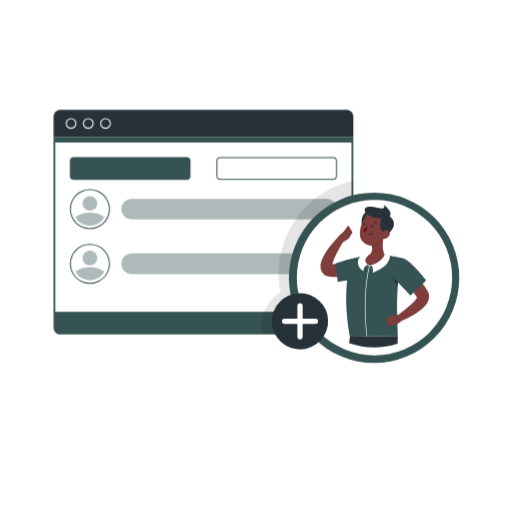
t = 0.00 s
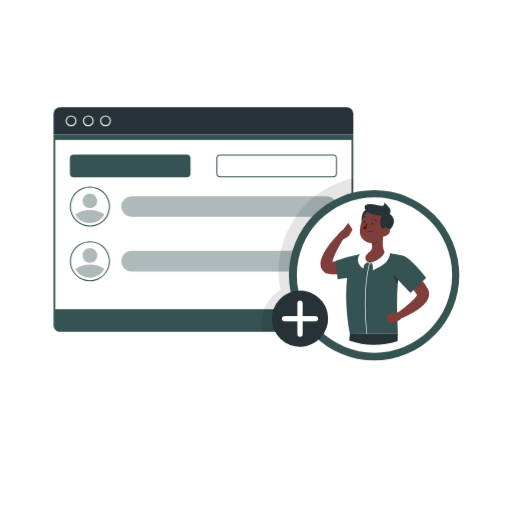
t = 0.19 s
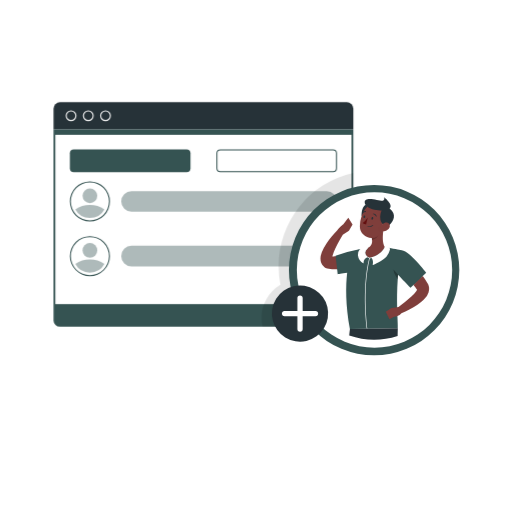
t = 0.56 s
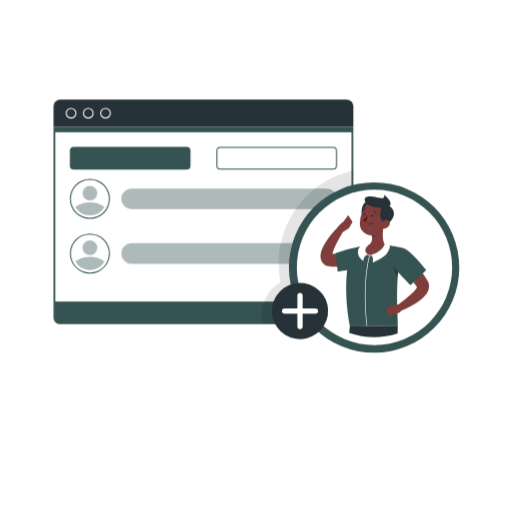
t = 0.75 s
t = 0.94 s: frame unchanged from t = 0.56 s, image omitted
t = 1.31 s: frame unchanged from t = 0.19 s, image omitted

The animated SVG that drew these frames (rendered in a browser with its animation timeline set to each time). Animation: 1 CSS @keyframes rule; one cycle of 1.50 s, repeats indefinitely.

<svg class="animated" id="freepik_stories-add-user" xmlns="http://www.w3.org/2000/svg" viewBox="0 0 500 500" version="1.1" xmlns:xlink="http://www.w3.org/1999/xlink" xmlns:svgjs="http://svgjs.com/svgjs"><style>svg#freepik_stories-add-user:not(.animated) .animable {opacity: 0;}svg#freepik_stories-add-user.animated #freepik--Window--inject-75 {animation: 1.5s Infinite  linear floating;animation-delay: 0s;}svg#freepik_stories-add-user.animated #freepik--Character--inject-75 {animation: 1.5s Infinite  linear floating;animation-delay: 0s;}            @keyframes floating {                0% {                    opacity: 1;                    transform: translateY(0px);                }                50% {                    transform: translateY(-10px);                }                100% {                    opacity: 1;                    transform: translateY(0px);                }            }        .animator-hidden { display: none; }</style><g id="freepik--background-complete--inject-75" class="animable animator-hidden" style="transform-origin: 250px 228.23px;"><rect y="382.4" width="500" height="0.25" style="fill: rgb(235, 235, 235); transform-origin: 250px 382.525px;" id="elwgp2wkwdek" class="animable"></rect><rect x="416.78" y="398.49" width="33.12" height="0.25" style="fill: rgb(235, 235, 235); transform-origin: 433.34px 398.615px;" id="eltino9d099ud" class="animable"></rect><rect x="322.53" y="401.21" width="8.69" height="0.25" style="fill: rgb(235, 235, 235); transform-origin: 326.875px 401.335px;" id="elmn3vs7lc02e" class="animable"></rect><rect x="396.59" y="389.21" width="19.19" height="0.25" style="fill: rgb(235, 235, 235); transform-origin: 406.185px 389.335px;" id="elxkxiup0qyw" class="animable"></rect><rect x="52.46" y="390.89" width="43.19" height="0.25" style="fill: rgb(235, 235, 235); transform-origin: 74.055px 391.015px;" id="elerjyf2m3mkg" class="animable"></rect><rect x="104.56" y="390.89" width="6.33" height="0.25" style="fill: rgb(235, 235, 235); transform-origin: 107.725px 391.015px;" id="eln32btfgcfu" class="animable"></rect><rect x="131.47" y="395.11" width="93.68" height="0.25" style="fill: rgb(235, 235, 235); transform-origin: 178.31px 395.235px;" id="el2c7g9cxokzm" class="animable"></rect><path d="M237,337.8H43.91a5.71,5.71,0,0,1-5.7-5.71V60.66A5.71,5.71,0,0,1,43.91,55H237a5.71,5.71,0,0,1,5.71,5.71V332.09A5.71,5.71,0,0,1,237,337.8ZM43.91,55.2a5.46,5.46,0,0,0-5.45,5.46V332.09a5.46,5.46,0,0,0,5.45,5.46H237a5.47,5.47,0,0,0,5.46-5.46V60.66A5.47,5.47,0,0,0,237,55.2Z" style="fill: rgb(235, 235, 235); transform-origin: 140.46px 196.4px;" id="elllbq2o4gwsg" class="animable"></path><path d="M453.31,337.8H260.21a5.72,5.72,0,0,1-5.71-5.71V60.66A5.72,5.72,0,0,1,260.21,55h193.1A5.71,5.71,0,0,1,459,60.66V332.09A5.71,5.71,0,0,1,453.31,337.8ZM260.21,55.2a5.47,5.47,0,0,0-5.46,5.46V332.09a5.47,5.47,0,0,0,5.46,5.46h193.1a5.47,5.47,0,0,0,5.46-5.46V60.66a5.47,5.47,0,0,0-5.46-5.46Z" style="fill: rgb(235, 235, 235); transform-origin: 356.75px 196.4px;" id="elihhfrk4aks8" class="animable"></path><g id="ella6aneq91z"><rect x="219.1" y="254.53" width="18.62" height="127.87" style="fill: rgb(230, 230, 230); transform-origin: 228.41px 318.465px; transform: rotate(180deg);" class="animable" id="elu024mir8vb"></rect></g><polygon points="225.66 382.4 219.1 382.4 219.1 358.1 232.53 358.1 225.66 382.4" style="fill: rgb(240, 240, 240); transform-origin: 225.815px 370.25px;" id="elwlc5w3tuqn" class="animable"></polygon><g id="ele052qcrsccv"><rect x="416.02" y="254.53" width="18.62" height="127.87" style="fill: rgb(230, 230, 230); transform-origin: 425.33px 318.465px; transform: rotate(180deg);" class="animable" id="elsif1xz2771k"></rect></g><g id="elrhdeg656br"><rect x="219.1" y="254.53" width="202.64" height="121.24" style="fill: rgb(240, 240, 240); transform-origin: 320.42px 315.15px; transform: rotate(180deg);" class="animable" id="elsnpz9gbpzf"></rect></g><polygon points="415.19 382.4 421.75 382.4 421.75 358.1 408.32 358.1 415.19 382.4" style="fill: rgb(240, 240, 240); transform-origin: 415.035px 370.25px;" id="el72c0a4hjvtn" class="animable"></polygon><g id="el5a40nokwqok"><rect x="334.83" y="284.68" width="100.29" height="60.07" style="fill: rgb(230, 230, 230); transform-origin: 384.975px 314.715px; transform: rotate(-90deg);" class="animable" id="elocjcleati8c"></rect></g><path d="M379,268.09h11.88A20.15,20.15,0,0,0,404.56,263H365.38A20.17,20.17,0,0,0,379,268.09Z" style="fill: rgb(240, 240, 240); transform-origin: 384.97px 265.546px;" id="el2s6k8qnoh9o" class="animable"></path><g id="eldwfod7fe58b"><rect x="270.28" y="284.68" width="100.29" height="60.07" style="fill: rgb(230, 230, 230); transform-origin: 320.425px 314.715px; transform: rotate(-90deg);" class="animable" id="elxyhro6wlqpq"></rect></g><path d="M313.87,268.09h11.89A20.17,20.17,0,0,0,339.41,263H300.23A20.14,20.14,0,0,0,313.87,268.09Z" style="fill: rgb(240, 240, 240); transform-origin: 319.82px 265.546px;" id="elavcm3faa5qd" class="animable"></path><g id="elrzqyfq13ark"><rect x="205.73" y="284.68" width="100.29" height="60.07" style="fill: rgb(230, 230, 230); transform-origin: 255.875px 314.715px; transform: rotate(-90deg);" class="animable" id="eltbw4yetxnuo"></rect></g><path d="M249.33,268.09h11.88A20.17,20.17,0,0,0,274.86,263H235.68A20.15,20.15,0,0,0,249.33,268.09Z" style="fill: rgb(240, 240, 240); transform-origin: 255.27px 265.546px;" id="eleve5ks0rfme" class="animable"></path><g id="elz1aw5f19omb"><rect x="74.61" y="96.78" width="127.06" height="285.62" style="fill: rgb(240, 240, 240); transform-origin: 138.14px 239.59px; transform: rotate(180deg);" class="animable" id="elizq3gx7py2c"></rect></g><g id="el24aluhpwh44"><rect x="74.61" y="96.78" width="124.38" height="285.62" style="fill: rgb(245, 245, 245); transform-origin: 136.8px 239.59px; transform: rotate(180deg);" class="animable" id="els19cdjuq29j"></rect></g><g id="elmjaoyonm31"><rect x="0.47" y="184.98" width="272.66" height="109.22" style="fill: rgb(240, 240, 240); transform-origin: 136.8px 239.59px; transform: rotate(90deg);" class="animable" id="elqettul4vz7j"></rect></g><path d="M180.67,154h0a29.77,29.77,0,0,0-29.77-29.78H122.7A29.78,29.78,0,0,0,92.92,154h87.75Z" style="fill: rgb(250, 250, 250); transform-origin: 136.795px 139.11px;" id="eljy7rgoa7foj" class="animable"></path><g id="el6t97pydx8hq"><rect x="104.23" y="282.52" width="65.14" height="87.75" style="fill: rgb(245, 245, 245); transform-origin: 136.8px 326.395px; transform: rotate(90deg);" class="animable" id="el5e8tsywntzf"></rect></g><rect x="141.97" y="172.33" width="38.71" height="113.09" style="fill: rgb(245, 245, 245); transform-origin: 161.325px 228.875px;" id="el1w8c2o2qihk" class="animable"></rect><rect x="92.92" y="172.33" width="38.71" height="113.09" style="fill: rgb(245, 245, 245); transform-origin: 112.275px 228.875px;" id="elpzu0u86xuae" class="animable"></rect><path d="M107,228.37H91.1a2.46,2.46,0,0,1-2.46-2.46h0a2.47,2.47,0,0,1,2.46-2.46H107a2.47,2.47,0,0,1,2.46,2.46h0A2.46,2.46,0,0,1,107,228.37Z" style="fill: rgb(224, 224, 224); transform-origin: 99.05px 225.91px;" id="elg7dqi0q0b2" class="animable"></path><g id="elq0cszjy75on"><rect x="-53.16" y="238.61" width="272.66" height="1.97" style="fill: rgb(240, 240, 240); transform-origin: 83.17px 239.595px; transform: rotate(90deg);" class="animable" id="elou9om3b6xm"></rect></g><g id="el9ei5b3crkzr"><rect x="282.03" y="82.33" width="134.74" height="140.85" style="fill: rgb(230, 230, 230); transform-origin: 349.4px 152.755px; transform: rotate(180deg);" class="animable" id="eli3eazek45k"></rect></g><g id="elkle1sjdyhgd"><rect x="278.64" y="82.33" width="134.74" height="140.85" style="fill: rgb(245, 245, 245); transform-origin: 346.01px 152.755px; transform: rotate(180deg);" class="animable" id="elsgf6f6kto39"></rect></g><g id="el7l4i7pcbl2"><rect x="270.77" y="223.18" width="146.01" height="7.32" style="fill: rgb(230, 230, 230); transform-origin: 343.775px 226.84px; transform: rotate(180deg);" class="animable" id="els2okgbxhodr"></rect></g><g id="elslsh5r6rtf"><rect x="266.95" y="223.18" width="138.49" height="7.32" style="fill: rgb(245, 245, 245); transform-origin: 336.195px 226.84px; transform: rotate(180deg);" class="animable" id="elf2dyaxl00fl"></rect></g><g id="elqro32mlky5s"><rect x="282.16" y="91.48" width="127.7" height="122.55" style="fill: rgb(255, 255, 255); transform-origin: 346.01px 152.755px; transform: rotate(90deg);" class="animable" id="elhkkstifc6"></rect></g><g id="el21tbzrypemi"><rect x="282.16" y="149.36" width="127.7" height="6.79" style="fill: rgb(245, 245, 245); transform-origin: 346.01px 152.755px; transform: rotate(90deg);" class="animable" id="el3ejkjd4p532"></rect></g><g id="el0r9uep73954"><rect x="222.17" y="151.47" width="127.7" height="2.57" style="fill: rgb(230, 230, 230); transform-origin: 286.02px 152.755px; transform: rotate(90deg);" class="animable" id="elkyo1iarzxe"></rect></g><g id="elt8hsm3q2ydo"><rect x="286.84" y="151.47" width="127.7" height="2.57" style="fill: rgb(230, 230, 230); transform-origin: 350.69px 152.755px; transform: rotate(90deg);" class="animable" id="elhfgzzivgorf"></rect></g><path d="M300.15,226.53c-2.48-25.68-4.21-67.34-2.87-81.28a1.73,1.73,0,0,1,.7-1.2h0a1.71,1.71,0,0,1,2.72,1.43c-.23,6.91-.5,24.17,1,53.94.73,14.82,1.78,25,1.06,27.11Z" style="fill: rgb(230, 230, 230); transform-origin: 299.908px 185.125px;" id="eltnemodq9c39" class="animable"></path><path d="M290.91,167.35c-7.06-7.84-21.47-13.41-36.15-13.38-5.77,0,17.54,9.11,27.23,19.16,7.53,7.8,16,20.93,18.91,28.22C299,186,298,175.18,290.91,167.35Z" style="fill: rgb(230, 230, 230); transform-origin: 277.377px 177.66px;" id="eluq4774d2j7a" class="animable"></path><path d="M304.9,169.74c5.86-8.16,19.38-14.44,34-15.15,5.74-.28-16.12,10-24.28,20.46-6.33,8.15-12.83,21.66-14.62,29.06C299.59,188.74,299,177.9,304.9,169.74Z" style="fill: rgb(230, 230, 230); transform-origin: 319.804px 179.347px;" id="elr573jyiedoj" class="animable"></path><path d="M290.6,138.74c-6-6.64-18.18-11.36-30.62-11.33-4.88,0,14.85,7.72,23.06,16.22,6.38,6.61,13.57,17.73,16,23.9C297.47,154.55,296.57,145.37,290.6,138.74Z" style="fill: rgb(230, 230, 230); transform-origin: 279.127px 147.47px;" id="el1ly1oidw0wj" class="animable"></path><path d="M302.44,148.55c5-6.91,16.41-12.23,28.81-12.83,4.86-.23-13.65,8.44-20.56,17.33-5.36,6.9-10.87,18.34-12.38,24.61C298,164.64,297.48,155.46,302.44,148.55Z" style="fill: rgb(230, 230, 230); transform-origin: 315.089px 156.688px;" id="eljs4xmbkjprk" class="animable"></path><path d="M301.14,254.53h0a14.58,14.58,0,0,1-14.56-13.75l-1.29-22.32H317l-1.29,22.32A14.58,14.58,0,0,1,301.14,254.53Z" style="fill: rgb(230, 230, 230); transform-origin: 301.145px 236.495px;" id="elmaddvb4y5ah" class="animable"></path><polygon points="319.05 223.53 283.24 223.53 282.21 214.24 320.07 214.24 319.05 223.53" style="fill: rgb(230, 230, 230); transform-origin: 301.14px 218.885px;" id="ell85c2w5v8rb" class="animable"></polygon></g><g id="freepik--Shadow--inject-75" class="animable animator-hidden" style="transform-origin: 250px 416.24px;"><ellipse id="freepik--path--inject-75" cx="250" cy="416.24" rx="193.89" ry="11.32" style="fill: rgb(245, 245, 245); transform-origin: 250px 416.24px;" class="animable"></ellipse></g><g id="freepik--Window--inject-75" class="animable" style="transform-origin: 198.69px 216.91px;"><path d="M52.3,113.53a6.3,6.3,0,0,1,6.28-6.28H338.8a6.3,6.3,0,0,1,6.28,6.28v20.21H52.3Z" style="fill: rgb(38, 50, 56); transform-origin: 198.69px 120.495px;" id="elbgjf39r2k6h" class="animable"></path><path d="M103.07,125.79a5.3,5.3,0,1,1,5.3-5.3A5.3,5.3,0,0,1,103.07,125.79Zm0-9.49a4.19,4.19,0,1,0,4.19,4.19A4.2,4.2,0,0,0,103.07,116.3Z" style="fill: rgb(240, 240, 240); transform-origin: 103.07px 120.49px;" id="elcd8eiu3x91" class="animable"></path><path d="M86.24,125.79a5.3,5.3,0,1,1,5.31-5.3A5.3,5.3,0,0,1,86.24,125.79Zm0-9.49a4.19,4.19,0,1,0,4.2,4.19A4.2,4.2,0,0,0,86.24,116.3Z" style="fill: rgb(240, 240, 240); transform-origin: 86.25px 120.49px;" id="el9pzh1b7dt6t" class="animable"></path><path d="M69.42,125.79a5.3,5.3,0,1,1,5.31-5.3A5.3,5.3,0,0,1,69.42,125.79Zm0-9.49a4.19,4.19,0,1,0,4.19,4.19A4.2,4.2,0,0,0,69.42,116.3Z" style="fill: rgb(240, 240, 240); transform-origin: 69.43px 120.49px;" id="ela0hum3w8vk5" class="animable"></path><path d="M338.8,326.57H58.58a6.3,6.3,0,0,1-6.28-6.28V133.74H345.08V320.29A6.3,6.3,0,0,1,338.8,326.57Z" style="fill: #355352; transform-origin: 198.69px 230.155px;" id="el3mtg1ie5fws" class="animable"></path><rect x="54.08" y="139.11" width="289.22" height="165.33" style="fill: rgb(255, 255, 255); transform-origin: 198.69px 221.775px;" id="elhi2t8a6yy1" class="animable"></rect><rect x="68.25" y="153.28" width="117.79" height="22.33" rx="3.81" style="fill: #355352; transform-origin: 127.145px 164.445px;" id="elc2ulgxc12n" class="animable"></rect><path d="M325.32,154.28a2.81,2.81,0,0,1,2.81,2.81V171.8a2.81,2.81,0,0,1-2.81,2.81H215.15a2.81,2.81,0,0,1-2.81-2.81V157.09a2.81,2.81,0,0,1,2.81-2.81H325.32m0-1H215.15a3.82,3.82,0,0,0-3.81,3.81V171.8a3.81,3.81,0,0,0,3.81,3.81H325.32a3.81,3.81,0,0,0,3.81-3.81V157.09a3.82,3.82,0,0,0-3.81-3.81Z" style="fill: #355352; transform-origin: 270.235px 164.445px;" id="eluxts3rrqxk9" class="animable"></path><path d="M87.83,185.61a18.58,18.58,0,1,1-18.58,18.58,18.6,18.6,0,0,1,18.58-18.58m0-1a19.58,19.58,0,1,0,19.58,19.58,19.58,19.58,0,0,0-19.58-19.58Z" style="fill: #355352; transform-origin: 87.83px 204.19px;" id="elb6djbi86m3v" class="animable"></path><g id="elbhe47w4naiu"><path d="M102,211.89a16.16,16.16,0,0,1-28.41,0,25.56,25.56,0,0,1,28.41,0Z" style="fill: #355352; opacity: 0.4; transform-origin: 87.795px 213.962px;" class="animable" id="el7uzmtnodpfo"></path></g><g id="elpf139bjec2"><circle cx="87.83" cy="198.66" r="7.2" style="fill: #355352; opacity: 0.4; transform-origin: 87.83px 198.66px;" class="animable" id="elbvqb1mn785k"></circle></g><g id="elj4b0zsevl3h"><path d="M319.06,214.26H128.48a10.07,10.07,0,0,1-10.07-10.07h0a10.06,10.06,0,0,1,10.07-10.06H319.06a10.06,10.06,0,0,1,10.07,10.06h0A10.07,10.07,0,0,1,319.06,214.26Z" style="fill: #355352; opacity: 0.4; transform-origin: 223.77px 204.195px;" class="animable" id="elhydvnu4pb49"></path></g><path d="M87.83,239a18.58,18.58,0,1,1-18.58,18.58A18.59,18.59,0,0,1,87.83,239m0-1a19.58,19.58,0,1,0,19.58,19.58A19.58,19.58,0,0,0,87.83,238Z" style="fill: #355352; transform-origin: 87.83px 257.58px;" id="elosjj5noubkc" class="animable"></path><g id="ell8zxcerowy"><path d="M102,265.22a16.16,16.16,0,0,1-28.41,0,25.61,25.61,0,0,1,28.41,0Z" style="fill: #355352; opacity: 0.4; transform-origin: 87.795px 267.297px;" class="animable" id="elsmyjrawkpic"></path></g><g id="ely3q4d9ge4p"><circle cx="87.83" cy="252" r="7.2" style="fill: #355352; opacity: 0.4; transform-origin: 87.83px 252px;" class="animable" id="elzb747gytt8"></circle></g><g id="elswkoyvx7u9n"><path d="M128.48,247.46H319.06a10.07,10.07,0,0,1,10.07,10.07v0a10.07,10.07,0,0,1-10.07,10.07H128.48a10.07,10.07,0,0,1-10.07-10.07v0a10.06,10.06,0,0,1,10.06-10.06Z" style="fill: #355352; opacity: 0.4; transform-origin: 223.77px 257.53px;" class="animable" id="el3pfx38cacem"></path></g><g id="elef8ful9fo28"><path d="M272.12,267.3a93.48,93.48,0,0,0,1.79,18.22,37.58,37.58,0,0,0-18.39,32.23,37.17,37.17,0,0,0,1,8.82H338.8a6.3,6.3,0,0,0,6.28-6.28v-144A93.33,93.33,0,0,0,272.12,267.3Z" style="opacity: 0.1; transform-origin: 300.3px 251.43px;" class="animable" id="el0py1pchh7gv"></path></g></g><g id="freepik--Character--inject-75" class="animable" style="transform-origin: 365.31px 271.24px;"><g id="elmnnagmyfed"><circle cx="365.31" cy="271.24" r="83.19" style="fill: #355352; transform-origin: 365.31px 271.24px; transform: rotate(-45deg);" class="animable" id="el0achy4b5y74c"></circle></g><g id="elgd88u01tajp"><circle cx="365.7" cy="271.13" r="75.84" style="fill: rgb(255, 255, 255); transform-origin: 365.7px 271.13px; transform: rotate(-45deg);" class="animable" id="elt76w42jir6b"></circle></g><path d="M340.11,220.25l-4.84,6.2s-4.25,3.22-5.86,6c-1.88,1.86-3.6,3.77-5.3,5.78a79.5,79.5,0,0,0-5.44,7.21,41.84,41.84,0,0,0-4.52,8.59,18.16,18.16,0,0,0-1.21,6,11.13,11.13,0,0,0,.76,4.25,10,10,0,0,0,3.17,4.2l1.06.8,1.59.3a53.59,53.59,0,0,0,9.52.94l1.26-.11L329,257.73c-1.07,0-3.37.21-4.42.19,0-.2.08-.4.13-.6a37.81,37.81,0,0,1,2.6-7c1.12-2.43,2.41-4.86,3.75-7.28,1.18-2.14,2.45-4.29,3.68-6.39l6-3.78,3.51-6.23Zm-15.61,39.5a1.68,1.68,0,0,1,0-.29.76.76,0,0,1,.09.23C324.62,259.93,324.55,259.94,324.5,259.75Z" style="fill: rgb(127, 62, 59); transform-origin: 328.594px 245.385px;" id="elf2ka88ws9sg" class="animable"></path><path d="M374.19,233.65c.15-.77-5.11-3.41-8.73-1.26-3.13,1.86-3.53,4.4-2.39,7.43,0,.21.08.42.11.63.07.49.13,1,.16,1.46.23,3.19-.61,6.16-4.2,7.85,0,.2-.49.41-.65.55a7.15,7.15,0,0,0-2.38,4.55c0,1.3,1.23,2.33,2.66,3.57l2,1.35,2.74-.26c8.41-2.47,12.34-10.15,12.16-10.72C373.51,245.24,373.54,239,374.19,233.65Z" style="fill: rgb(127, 62, 59); transform-origin: 365.893px 245.672px;" id="elja8rb972sij" class="animable"></path><path d="M392.37,251.87l-1.52-.26c-2-.32-10.92-2.34-15.23-2.72h0c-1,2.13-4.28,7.33-12.69,9.8l-2.08.49-2-1a5.3,5.3,0,0,1-2.18-3.84,5.69,5.69,0,0,1,2.18-4,.66.66,0,0,0,.17-.23c0-.24,0-.4,0-.42-.63.08-8.61,1.29-9.28,1.4a130,130,0,0,0-22.07,6.13l.08.72,1.45,12.59.54,4.77s4-.45,9.25-1.37c-1.43,12.74-1.71,31.2,2.66,54.93l17.07-.32,29.66-.55c.12-2-.1-6.14-.31-11.8l-.27-8.74c-.16-7.72-.13-17,.56-26.92.11-1.57.24-3.15.38-4.75h0c6.06,6.55,12.13,12.81,12.13,12.81l2.87-2.76c3.67-1.77,6.56-4.94,9.08-8.75l3.37-3.25S400.57,253.25,392.37,251.87Z" style="fill: #355352; transform-origin: 371.93px 288.875px;" id="el86d0ug71lrr" class="animable"></path><g id="el6vm791v82eu"><path d="M384.16,270.64a14.91,14.91,0,0,0,1.95,5.9l2.3,3.94c.11-1.57.24-3.15.38-4.75C387.21,274,385.63,272.29,384.16,270.64Z" style="opacity: 0.3; transform-origin: 386.475px 275.56px;" class="animable" id="elunywx7pyck"></path></g><g id="eler1k48m9b4"><path d="M388.8,275.74h0c-.14,1.6-.27,3.18-.38,4.75h0C388.52,278.92,388.66,277.33,388.8,275.74Z" style="opacity: 0.3; transform-origin: 388.61px 278.115px;" class="animable" id="elpp93zvbv9uh"></path></g><path d="M363.07,239.82c0,.21.07.42.11.63,0-.21-.07-.42-.11-.63Z" style="fill: rgb(127, 62, 59); transform-origin: 363.125px 240.135px;" id="el56fv0twv2rk" class="animable"></path><g id="el7tm7jl1sip9"><path d="M363.34,241.91c0-.48-.09-1-.16-1.46C363.25,240.94,363.31,241.43,363.34,241.91Z" style="opacity: 0.2; transform-origin: 363.26px 241.18px;" class="animable" id="el5bu09kd48zj"></path></g><path d="M369.56,237.45c-.2.14-.39.29-.6.43a11.54,11.54,0,0,1-5.89,1.94c0,.21.07.42.11.63.07.49.13,1,.16,1.46,0,0,0,.06,0,.09A10.08,10.08,0,0,0,369.56,237.45Z" style="fill: rgb(127, 62, 59); transform-origin: 366.315px 239.725px;" id="el0getlohr8io6" class="animable"></path><path d="M380.79,250.41a2.23,2.23,0,0,0-1.66-1.7l-2.08-.5a1.24,1.24,0,0,0-1.36.59l-.07.09c-1,2.13-4.28,7.33-12.69,9.8l-.65.15h0l-1.43.34-2-1a5.3,5.3,0,0,1-2.18-3.84,5.69,5.69,0,0,1,2.18-4,2.16,2.16,0,0,0,.29-.37c.09-.23.07-.34-.09-.44-2.21-1.59-7.15.86-7.35,1.28-.21.21-.42.43-.63.68a6.93,6.93,0,0,0-1.6,5.3,10.69,10.69,0,0,0,5.07,7.76.23.23,0,0,0,.14,0,.29.29,0,0,0,.16,0,.33.33,0,0,0,.14-.27,6,6,0,0,1,3.7-5.52l1.75.94c-7.52,30.86-2.42,67.85-2.28,68.85h.58s0,0,0,0c0-.38-5.3-37.69,2.28-68.72l1.83-.44c2.13,2.6,1.12,6.46,1.11,6.5a.3.3,0,0,0,.09.3.31.31,0,0,0,.2.07.2.2,0,0,0,.11,0c.4-.18,9.86-4.32,13.17-8.27a15.8,15.8,0,0,0,3.22-6.5A2.12,2.12,0,0,0,380.79,250.41Z" style="fill: rgb(255, 255, 255); transform-origin: 365.13px 288.363px;" id="elek0jfkkegnc" class="animable"></path><g id="elobqnnfx1bej"><path d="M369.56,237.45c-.2.14-.39.29-.6.43a11.54,11.54,0,0,1-5.89,1.94c0,.21.07.42.11.63.07.49.13,1,.16,1.46,0,0,0,.06,0,.09A10.08,10.08,0,0,0,369.56,237.45Z" style="opacity: 0.2; transform-origin: 366.315px 239.725px;" class="animable" id="el8bkpmn96tbb"></path></g><path d="M357.21,215.37c3.91-5,1.43-8-.23-7.72-1.57.74-3.06,2.83-3.83,7.51a11.82,11.82,0,0,0-.08,3.34C354.68,218.42,357.21,215.37,357.21,215.37Z" style="fill: rgb(38, 50, 56); transform-origin: 356.142px 213.066px;" id="elrcs2hkr58sf" class="animable"></path><path d="M373.6,226.4c10.83-19.05-10.56-21.27-14.92-17a18.55,18.55,0,0,0-3.67,4.72l-.91,1.79a27.36,27.36,0,0,0-1,2.59,30.63,30.63,0,0,0-1.7,9.83,11.44,11.44,0,0,0,11.7,11.49h0a11.54,11.54,0,0,0,5.89-1.94c.21-.14.4-.29.6-.43a13.66,13.66,0,0,0,3.59-3.78C375.4,230.08,374.82,228.27,373.6,226.4Z" style="fill: rgb(127, 62, 59); transform-origin: 364.013px 223.694px;" id="elwjeql7zqhp9" class="animable"></path><path d="M353.55,215.32a.42.42,0,0,0,.07.58.43.43,0,0,0,.26.09.37.37,0,0,0,.22-.08.25.25,0,0,0,.1-.08,3.46,3.46,0,0,1,2.73-1.37.42.42,0,0,0,.44-.39.41.41,0,0,0-.38-.44,4.22,4.22,0,0,0-2,.49A4.58,4.58,0,0,0,353.55,215.32Z" style="fill: rgb(38, 50, 56); transform-origin: 355.418px 214.81px;" id="elho49i1qoiq8" class="animable"></path><path d="M364.37,227.3a.21.21,0,0,0-.29,0,5.87,5.87,0,0,1-5,1.24.21.21,0,0,0-.24.16.22.22,0,0,0,.16.25,6.85,6.85,0,0,0,1.45.13,6,6,0,0,0,3.89-1.48A.21.21,0,0,0,364.37,227.3Z" style="fill: rgb(38, 50, 56); transform-origin: 361.628px 228.161px;" id="elqezap8jsr9r" class="animable"></path><path d="M359,220.16a26.31,26.31,0,0,1-4.69,5.21c1,1.38,3.16,1.28,3.16,1.28Z" style="fill: rgb(99, 15, 15); transform-origin: 356.655px 223.406px;" id="elsrhx83u4cy" class="animable"></path><path d="M355.46,220.4c.45.09,1-.39,1.11-1.08s-.07-1.31-.52-1.4-.95.39-1.11,1.08S355,220.31,355.46,220.4Z" style="fill: rgb(38, 50, 56); transform-origin: 355.745px 219.16px;" id="elrx9orozeyz" class="animable"></path><path d="M363.28,222c.45.09.94-.39,1.11-1.08s-.08-1.31-.53-1.4-.95.39-1.11,1.08S362.82,221.87,363.28,222Z" style="fill: rgb(38, 50, 56); transform-origin: 363.571px 220.76px;" id="eleg1n1t3pgs" class="animable"></path><path d="M380.45,211.1c4.23-3.62-5.41-11-5.41-11s1.08,2.64-1.16,3.37-18-5.15-17.77,1.52a5.12,5.12,0,0,0,.87,2.63,7.6,7.6,0,0,0,1.7,1.75C362.34,212.15,369,213,372.6,213a18.54,18.54,0,0,0-1.19,4.34,11.55,11.55,0,0,0,2.19,9c2,3.48,4.67,3.38,6.95.73C384.21,223.61,387.74,216.6,380.45,211.1Z" style="fill: rgb(38, 50, 56); transform-origin: 370.405px 214.555px;" id="elhi1xqmo45et" class="animable"></path><path d="M378.61,225.07c-1.66-.68-3.53.12-5,1.33a9.67,9.67,0,0,0-2.07,2.27c-1.41,2.21-.91,4.78,1.62,5l.44,0,.6,0a8.71,8.71,0,0,0,5.27-2.5,4.05,4.05,0,0,0,1.09-4A3.25,3.25,0,0,0,378.61,225.07Z" style="fill: rgb(127, 62, 59); transform-origin: 375.737px 229.245px;" id="elmrd2mrr7lvq" class="animable"></path><path d="M341.7,328.81s-.27,2.34-.69,6.27a75.91,75.91,0,0,0,47.29.44c.1-4.75.17-7.59.17-7.59l-29.7.56h-.58Z" style="fill: rgb(38, 50, 56); transform-origin: 364.74px 333.505px;" id="elwoeo8alpo3a" class="animable"></path><path d="M419,288.54a9.9,9.9,0,0,0-.58-2.49,9.26,9.26,0,0,0-.51-1.16l-.29-.54-.16-.28c-1.43-2.46-3-4.79-4.6-7l-9.08,8.75c1.2,1.5,2.37,3,3.45,4.54a7.17,7.17,0,0,1-.77,1.45,33,33,0,0,1-5,5.51,147.39,147.39,0,0,1-12.29,9.93l-1.39.18-5.58.76-5.49,3.71,3.61,7.34,4.54-2.32a17.43,17.43,0,0,0,3.19-.75,6.82,6.82,0,0,0,3.93-2.78,83.26,83.26,0,0,0,7.79-3.56,77.34,77.34,0,0,0,7.9-4.69q1.93-1.32,3.82-2.89a29.3,29.3,0,0,0,3.7-3.63,16.68,16.68,0,0,0,3.26-5.57A10.72,10.72,0,0,0,419,288.54Zm-11.69,1.58c0-.05,0-.11,0-.15,0-.24.09-.33.09-.19A1.07,1.07,0,0,1,407.33,290.12Z" style="fill: rgb(127, 62, 59); transform-origin: 397.878px 298.155px;" id="el6plv1kx7b9v" class="animable"></path><g id="elx6c20zzaqwq"><circle cx="292.97" cy="313.69" r="27.45" style="fill: rgb(38, 50, 56); transform-origin: 292.97px 313.69px; transform: rotate(-80.78deg);" class="animable" id="eld9yjhwoxs3"></circle></g><path d="M308.06,311.12H295.54V298.6a2.57,2.57,0,1,0-5.14,0v12.52H277.88a2.57,2.57,0,0,0,0,5.14H290.4v12.52a2.57,2.57,0,1,0,5.14,0V316.26h12.52a2.57,2.57,0,0,0,0-5.14Z" style="fill: rgb(255, 255, 255); transform-origin: 292.97px 313.69px;" id="elaah1fwqq2gv" class="animable"></path><path d="M364.77,216.76a3.16,3.16,0,0,1,2.28,1.86.42.42,0,0,0,.38.24.35.35,0,0,0,.17,0,.41.41,0,0,0,.2-.55,4,4,0,0,0-2.92-2.33.41.41,0,0,0-.11.82Z" style="fill: rgb(38, 50, 56); transform-origin: 366.126px 217.423px;" id="ela2k656fs8g5" class="animable"></path></g><defs>     <filter id="active" height="200%">         <feMorphology in="SourceAlpha" result="DILATED" operator="dilate" radius="2"></feMorphology>                <feFlood flood-color="#32DFEC" flood-opacity="1" result="PINK"></feFlood>        <feComposite in="PINK" in2="DILATED" operator="in" result="OUTLINE"></feComposite>        <feMerge>            <feMergeNode in="OUTLINE"></feMergeNode>            <feMergeNode in="SourceGraphic"></feMergeNode>        </feMerge>    </filter>    <filter id="hover" height="200%">        <feMorphology in="SourceAlpha" result="DILATED" operator="dilate" radius="2"></feMorphology>                <feFlood flood-color="#ff0000" flood-opacity="0.5" result="PINK"></feFlood>        <feComposite in="PINK" in2="DILATED" operator="in" result="OUTLINE"></feComposite>        <feMerge>            <feMergeNode in="OUTLINE"></feMergeNode>            <feMergeNode in="SourceGraphic"></feMergeNode>        </feMerge>            <feColorMatrix type="matrix" values="0   0   0   0   0                0   1   0   0   0                0   0   0   0   0                0   0   0   1   0 "></feColorMatrix>    </filter></defs></svg>